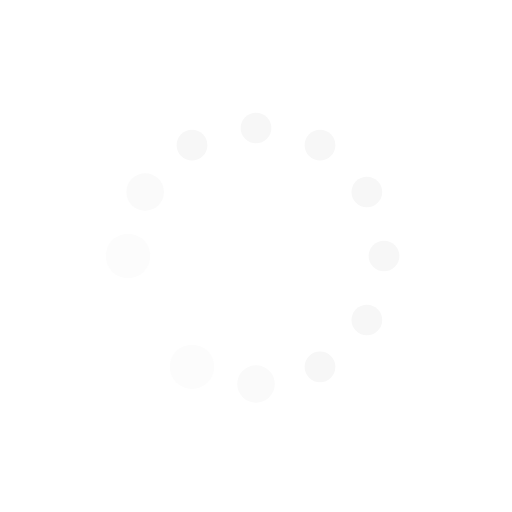
t = 0.00 s
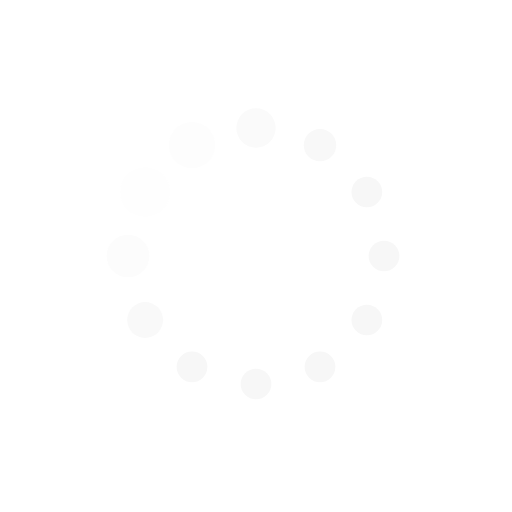
t = 0.19 s
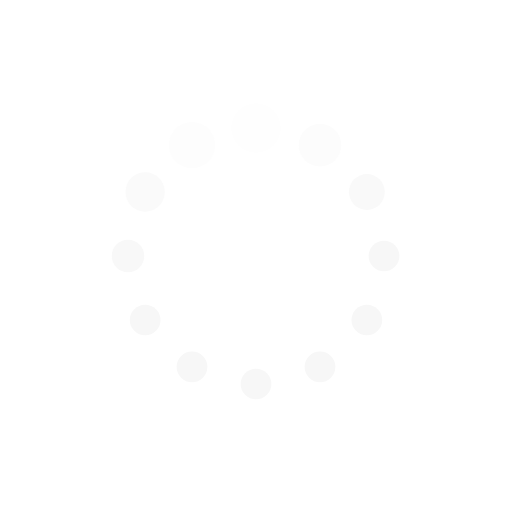
t = 0.31 s
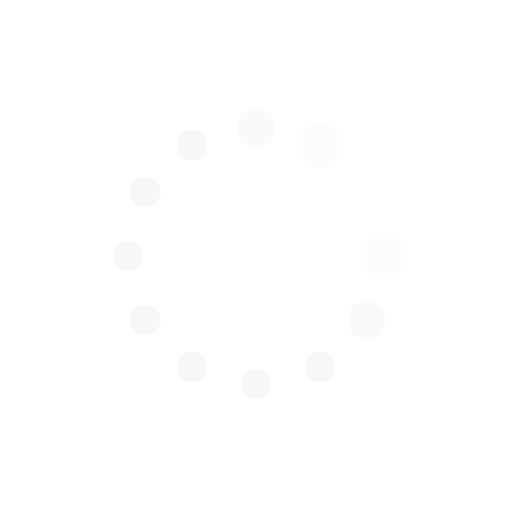
t = 0.50 s
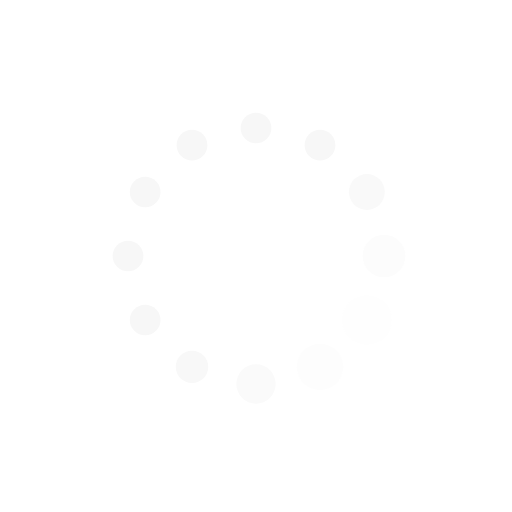
t = 0.69 s
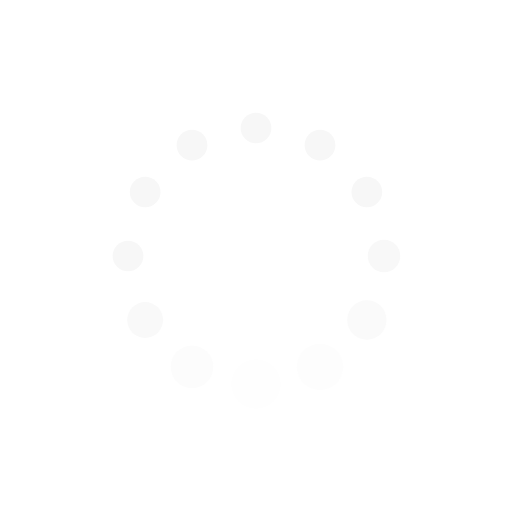
t = 0.81 s

The animated SVG that drew these frames (rendered in a browser with its animation timeline set to each time). Animation: 24 SMIL elements (animate=24); one cycle of 1.00 s, repeats indefinitely.

<svg class="lds-default" width="100%" height="100%" xmlns="http://www.w3.org/2000/svg" xmlns:xlink="http://www.w3.org/1999/xlink" viewBox="0 0 100 100" preserveAspectRatio="xMidYMid"><circle cx="75" cy="50" fill="undefined" r="3">
  <animate attributeName="r" values="3;3;5;3;3" times="0;0.1;0.2;0.3;1" dur="1s" repeatCount="indefinite" begin="-0.917s"></animate>
  <animate attributeName="fill" values="#f7f7f7;#f7f7f7;#ffffff;#f7f7f7;#f7f7f7" repeatCount="indefinite" times="0;0.1;0.2;0.3;1" dur="1s" begin="-0.917s"></animate>
</circle><circle cx="71.651" cy="62.5" fill="undefined" r="3">
  <animate attributeName="r" values="3;3;5;3;3" times="0;0.1;0.2;0.3;1" dur="1s" repeatCount="indefinite" begin="-0.833s"></animate>
  <animate attributeName="fill" values="#f7f7f7;#f7f7f7;#ffffff;#f7f7f7;#f7f7f7" repeatCount="indefinite" times="0;0.1;0.2;0.3;1" dur="1s" begin="-0.833s"></animate>
</circle><circle cx="62.5" cy="71.651" fill="undefined" r="3">
  <animate attributeName="r" values="3;3;5;3;3" times="0;0.1;0.2;0.3;1" dur="1s" repeatCount="indefinite" begin="-0.75s"></animate>
  <animate attributeName="fill" values="#f7f7f7;#f7f7f7;#ffffff;#f7f7f7;#f7f7f7" repeatCount="indefinite" times="0;0.1;0.2;0.3;1" dur="1s" begin="-0.75s"></animate>
</circle><circle cx="50" cy="75" fill="undefined" r="3">
  <animate attributeName="r" values="3;3;5;3;3" times="0;0.1;0.2;0.3;1" dur="1s" repeatCount="indefinite" begin="-0.667s"></animate>
  <animate attributeName="fill" values="#f7f7f7;#f7f7f7;#ffffff;#f7f7f7;#f7f7f7" repeatCount="indefinite" times="0;0.1;0.2;0.3;1" dur="1s" begin="-0.667s"></animate>
</circle><circle cx="37.5" cy="71.651" fill="undefined" r="3">
  <animate attributeName="r" values="3;3;5;3;3" times="0;0.1;0.2;0.3;1" dur="1s" repeatCount="indefinite" begin="-0.583s"></animate>
  <animate attributeName="fill" values="#f7f7f7;#f7f7f7;#ffffff;#f7f7f7;#f7f7f7" repeatCount="indefinite" times="0;0.1;0.2;0.3;1" dur="1s" begin="-0.583s"></animate>
</circle><circle cx="28.349" cy="62.5" fill="undefined" r="3.00872">
  <animate attributeName="r" values="3;3;5;3;3" times="0;0.1;0.2;0.3;1" dur="1s" repeatCount="indefinite" begin="-0.5s"></animate>
  <animate attributeName="fill" values="#f7f7f7;#f7f7f7;#ffffff;#f7f7f7;#f7f7f7" repeatCount="indefinite" times="0;0.1;0.2;0.3;1" dur="1s" begin="-0.5s"></animate>
</circle><circle cx="25" cy="50" fill="undefined" r="3.67272">
  <animate attributeName="r" values="3;3;5;3;3" times="0;0.1;0.2;0.3;1" dur="1s" repeatCount="indefinite" begin="-0.417s"></animate>
  <animate attributeName="fill" values="#f7f7f7;#f7f7f7;#ffffff;#f7f7f7;#f7f7f7" repeatCount="indefinite" times="0;0.1;0.2;0.3;1" dur="1s" begin="-0.417s"></animate>
</circle><circle cx="28.349" cy="37.5" fill="undefined" r="4.34472">
  <animate attributeName="r" values="3;3;5;3;3" times="0;0.1;0.2;0.3;1" dur="1s" repeatCount="indefinite" begin="-0.333s"></animate>
  <animate attributeName="fill" values="#f7f7f7;#f7f7f7;#ffffff;#f7f7f7;#f7f7f7" repeatCount="indefinite" times="0;0.1;0.2;0.3;1" dur="1s" begin="-0.333s"></animate>
</circle><circle cx="37.5" cy="28.349" fill="undefined" r="4.99128">
  <animate attributeName="r" values="3;3;5;3;3" times="0;0.1;0.2;0.3;1" dur="1s" repeatCount="indefinite" begin="-0.25s"></animate>
  <animate attributeName="fill" values="#f7f7f7;#f7f7f7;#ffffff;#f7f7f7;#f7f7f7" repeatCount="indefinite" times="0;0.1;0.2;0.3;1" dur="1s" begin="-0.25s"></animate>
</circle><circle cx="50" cy="25" fill="undefined" r="4.32728">
  <animate attributeName="r" values="3;3;5;3;3" times="0;0.1;0.2;0.3;1" dur="1s" repeatCount="indefinite" begin="-0.167s"></animate>
  <animate attributeName="fill" values="#f7f7f7;#f7f7f7;#ffffff;#f7f7f7;#f7f7f7" repeatCount="indefinite" times="0;0.1;0.2;0.3;1" dur="1s" begin="-0.167s"></animate>
</circle><circle cx="62.5" cy="28.349" fill="undefined" r="3.65528">
  <animate attributeName="r" values="3;3;5;3;3" times="0;0.1;0.2;0.3;1" dur="1s" repeatCount="indefinite" begin="-0.083s"></animate>
  <animate attributeName="fill" values="#f7f7f7;#f7f7f7;#ffffff;#f7f7f7;#f7f7f7" repeatCount="indefinite" times="0;0.1;0.2;0.3;1" dur="1s" begin="-0.083s"></animate>
</circle><circle cx="71.651" cy="37.5" fill="undefined" r="3">
  <animate attributeName="r" values="3;3;5;3;3" times="0;0.1;0.2;0.3;1" dur="1s" repeatCount="indefinite" begin="0s"></animate>
  <animate attributeName="fill" values="#f7f7f7;#f7f7f7;#ffffff;#f7f7f7;#f7f7f7" repeatCount="indefinite" times="0;0.1;0.2;0.3;1" dur="1s" begin="0s"></animate>
</circle></svg>
